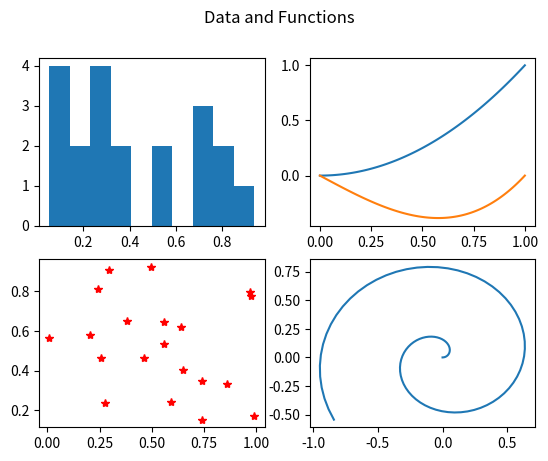

Generate this figure with matplotlib:

# subplot.py
# -------------------------------------------------------------------------
# Create four plots in the same figure using plt.subplot().
# ------------------------------------------------------------------------- 
import numpy as np
import matplotlib.pyplot as plt
from numpy.random import random

t = np.linspace(0, 1, 101)

# Create figure.
plt.figure()

# Use plt.subplot to add subplots.
plt.subplot(2, 2, 1); plt.hist(random(20))                     # Upper left
plt.subplot(2, 2, 2); plt.plot(t, t**2, t, t**3 - t)           # Upper right
plt.subplot(2, 2, 3); plt.plot(random(20), random(20), 'r*')   # Lower left
plt.subplot(2, 2, 4); plt.plot(t*np.cos(10*t), t*np.sin(10*t)) # Lower right
plt.suptitle("Data and Functions")                             # Entire plot

plt.show()
